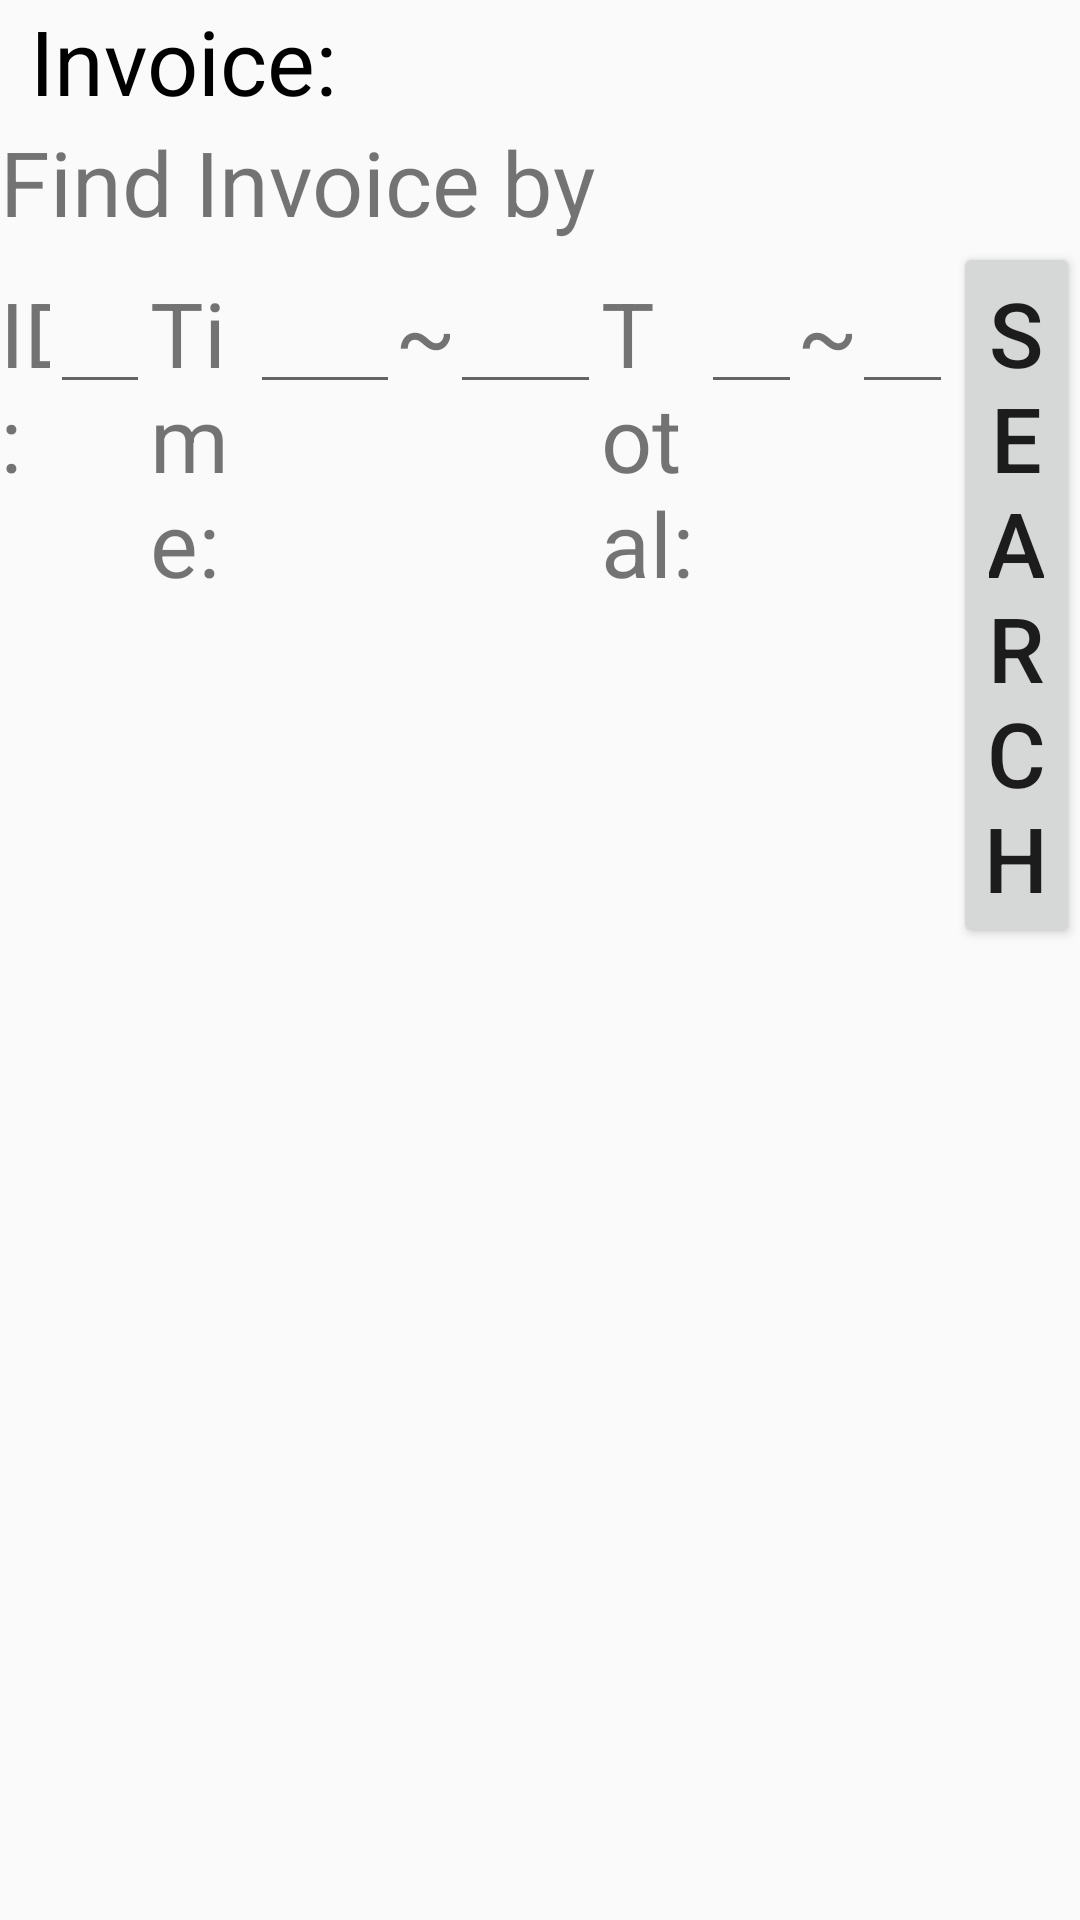

The Android layout XML behind this screen, and the referenced resources:
<!-- AndroidManifest.xml: activity theme AppTheme.NoActionBar -->
<!-- res/layout/activity_invoice.xml -->
<?xml version="1.0" encoding="utf-8"?>
<LinearLayout xmlns:android="http://schemas.android.com/apk/res/android"
    xmlns:app="http://schemas.android.com/apk/res-auto"
    xmlns:tools="http://schemas.android.com/tools"
    android:layout_height="match_parent"
    android:layout_width="match_parent"
    android:orientation="vertical">

    <TextView
        android:layout_width="wrap_content"
        android:layout_height="wrap_content"
        android:textSize="30dp"
        android:layout_marginLeft="10dp"
        android:textColor="#000000"
        android:text="Invoice:"/>

    <TextView
        android:layout_width="wrap_content"
        android:layout_height="wrap_content"
        android:textSize="30dp"
        android:text="Find Invoice by"/>

    <LinearLayout
        android:layout_width="match_parent"
        android:layout_height="wrap_content">

        <TextView
            android:layout_width="0dp"
            android:layout_weight="1"
            android:layout_height="wrap_content"
            android:textSize="30dp"
            android:text="ID:"/>

        <EditText
            android:id="@+id/vi_et_findbyid"
            android:layout_weight="2"
            android:layout_width="0dp"
            android:layout_height="wrap_content"
            android:inputType="number"/>

        <TextView
            android:layout_width="0dp"
            android:layout_weight="2"
            android:layout_height="wrap_content"
            android:textSize="30dp"
            android:text="Time:"/>

        <EditText
            android:id="@+id/vi_et_minDate"
            android:layout_width="0dp"
            android:layout_weight="3"
            android:layout_height="wrap_content"
            android:clickable="true"
            android:focusable="false"
            android:inputType="datetime"/>

        <TextView
            android:layout_width="0dp"
            android:layout_weight="1"
            android:layout_height="wrap_content"
            android:textSize="30dp"
            android:text="~"
            android:textAlignment="center"/>

        <EditText
            android:id="@+id/vi_et_maxDate"
            android:layout_width="0dp"
            android:layout_weight="3"
            android:layout_height="wrap_content"
            android:clickable="true"
            android:focusable="false"
            android:inputType="datetime"/>

        <TextView
            android:layout_width="0dp"
            android:layout_weight="2"
            android:layout_height="wrap_content"
            android:textSize="30dp"
            android:text="Total:"/>

        <EditText
            android:id="@+id/vi_et_minAmount"
            android:layout_width="0dp"
            android:layout_weight="2"
            android:layout_height="wrap_content"
            android:inputType="numberDecimal"/>

        <TextView
            android:layout_width="0dp"
            android:layout_weight="1"
            android:layout_height="wrap_content"
            android:textSize="30dp"
            android:text="~"
            android:textAlignment="center"/>

        <EditText
            android:id="@+id/vi_et_maxAmount"
            android:layout_width="0dp"
            android:layout_weight="2"
            android:layout_height="wrap_content"
            android:inputType="numberDecimal"/>

        <Button
            android:id="@+id/vi_btn_search"
            android:layout_weight="2.5"
            android:layout_width="0dp"
            android:layout_height="wrap_content"
            android:textSize="30dp"
            android:text="search"></Button>

    </LinearLayout>

    <android.support.v7.widget.RecyclerView
        android:id="@+id/vi_rcv_invoice"
        android:layout_width="match_parent"
        android:layout_height="wrap_content"
        tools:context="com.telemeal.ViewFoodActivity">
    </android.support.v7.widget.RecyclerView>
</LinearLayout>
<!-- resources referenced by this layout -->
<resources>
  <style name="AppTheme.NoActionBar">
          <item name="windowActionBar">true</item>
          <item name="windowNoTitle">true</item>
      </style>
</resources>
